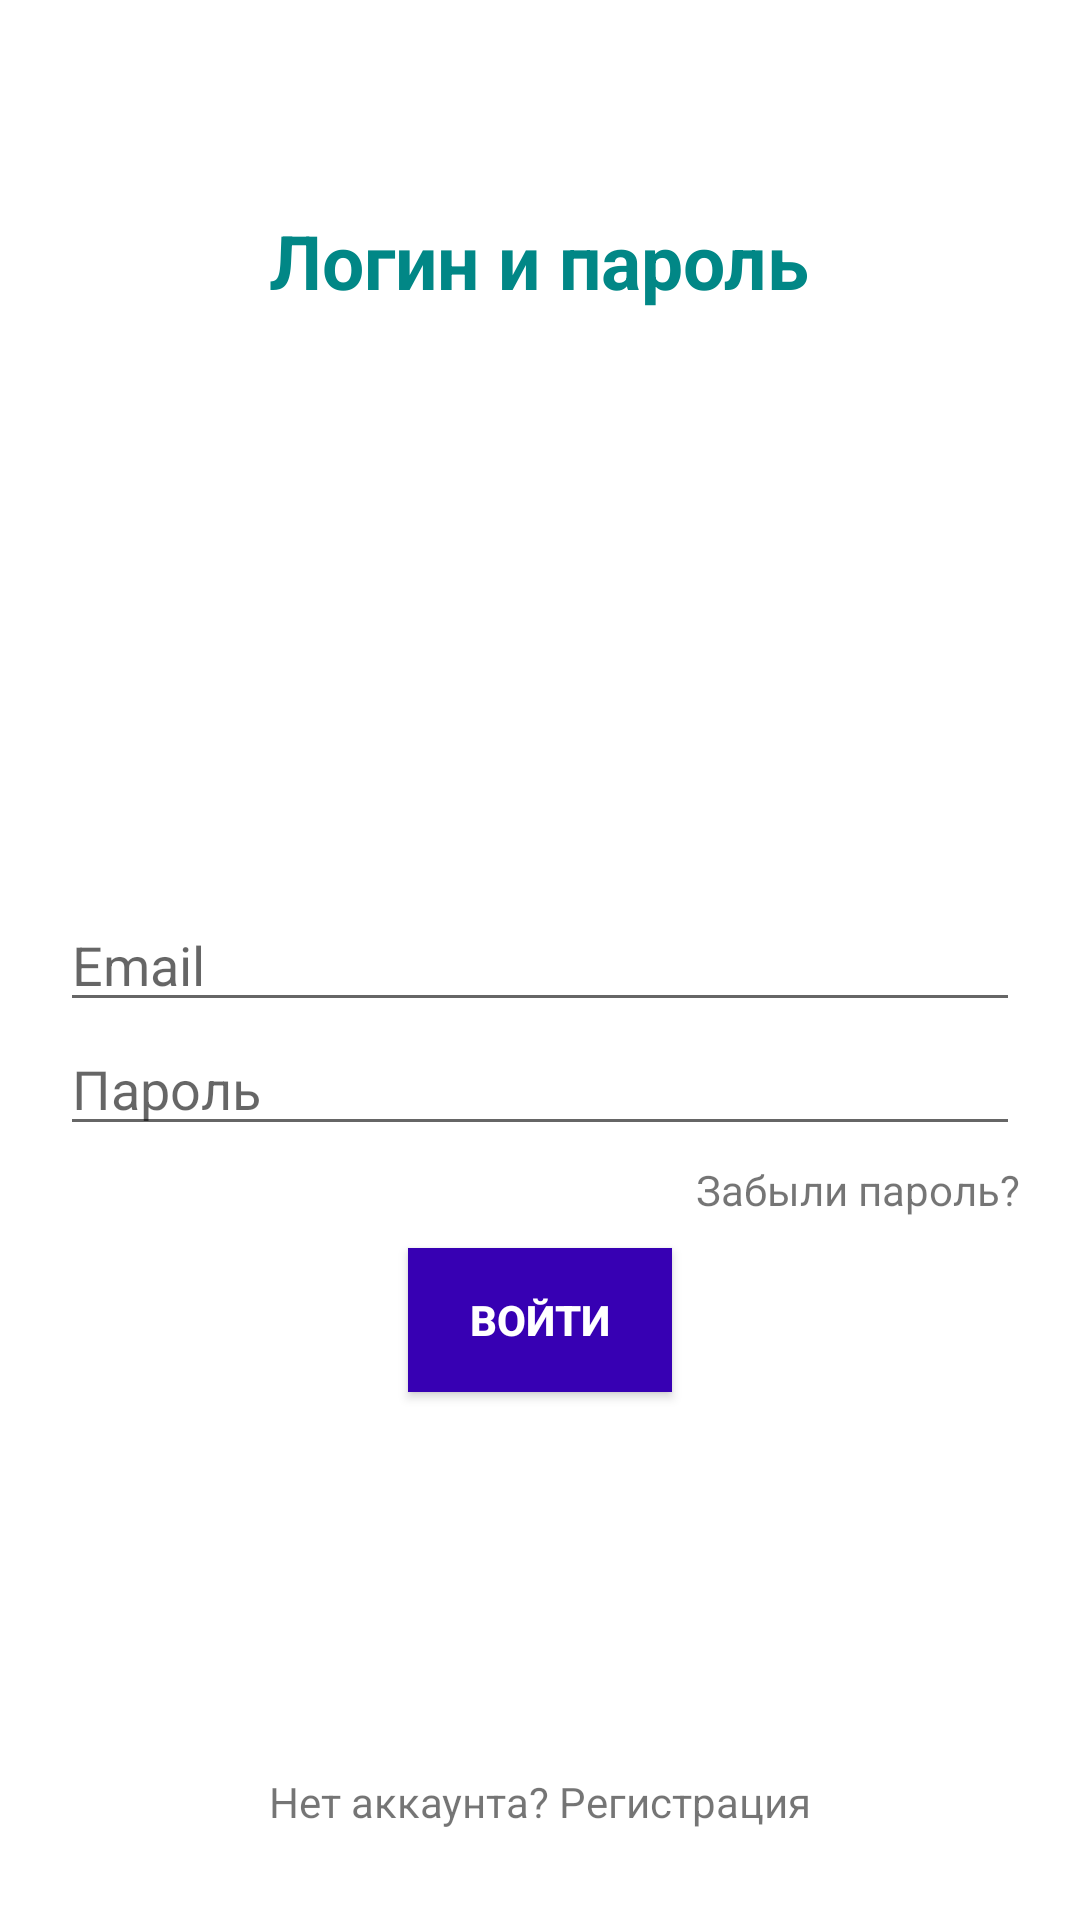

Android layout source for this screen:
<!-- AndroidManifest.xml: application theme Theme.Car_SharingApp -->
<!-- res/layout/activity_main.xml -->
<?xml version="1.0" encoding="utf-8"?>
<RelativeLayout xmlns:android="http://schemas.android.com/apk/res/android"
    xmlns:app="http://schemas.android.com/apk/res-auto"
    xmlns:tools="http://schemas.android.com/tools"
    android:layout_width="match_parent"
    android:layout_height="match_parent"
    android:padding="20dp"
    tools:context=".MainActivity">

    <TextView
        android:text="Логин и пароль"
        android:layout_centerHorizontal="true"
        android:layout_marginTop="50dp"
        android:textSize="25dp"
        android:textColor="@color/teal_700"
        android:textStyle="bold"
        android:layout_width="wrap_content"
        android:layout_height="wrap_content"
        />
    <EditText
        android:id="@+id/login_email"
        android:hint="Email"
        android:inputType="textEmailAddress"
        android:layout_centerInParent="true"
        android:layout_width="match_parent"
        android:layout_height="wrap_content"
        />
    <EditText
        android:id="@+id/login_password"
        android:layout_below="@id/login_email"
        android:hint="Пароль"
        android:inputType="textPassword"
        android:layout_width="match_parent"
        android:layout_height="wrap_content"
        />
    <TextView
        android:id="@+id/forgot_password"
        android:layout_below="@+id/login_password"
        android:layout_marginTop="5dp"
        android:text="Забыли пароль?"
        android:layout_alignParentRight="true"
        android:layout_width="wrap_content"
        android:layout_height="wrap_content"
        />
    <Button
        android:id="@+id/login_btn"
        android:text="Войти"
        android:layout_marginTop="10sp"
        android:background="@color/purple_700"
        android:layout_centerHorizontal="true"
        android:layout_below="@id/forgot_password"
        android:textColor="#ffffff"
        android:textStyle="bold"
        android:layout_width="wrap_content"
        android:layout_height="wrap_content"
        />
    <TextView
        android:id="@+id/need_an_account"
        android:layout_alignParentBottom="true"
        android:layout_marginBottom="10sp"
        android:text="Нет аккаунта? Регистрация"
        android:layout_centerHorizontal="true"
        android:layout_width="wrap_content"
        android:layout_height="wrap_content"
        />
</RelativeLayout>
<!-- resources referenced by this layout -->
<resources>
  <style name="Theme.Car_SharingApp" parent="Theme.MaterialComponents.DayNight.DarkActionBar">
          
          <item name="colorPrimary">@color/purple_500</item>
          <item name="colorPrimaryVariant">@color/purple_700</item>
          <item name="colorOnPrimary">@color/white</item>
          
          <item name="colorSecondary">@color/teal_200</item>
          <item name="colorSecondaryVariant">@color/teal_700</item>
          <item name="colorOnSecondary">@color/black</item>
          
          <item name="android:statusBarColor" tools:targetApi="l">?attr/colorPrimaryVariant</item>
          
      </style>
  <!-- not gathered from this repository: default colours our renderer supplied (Android Studio template values) -->
  <color name="purple_500">#FF6200EE</color>
  <color name="purple_700">#FF3700B3</color>
  <color name="teal_200">#FF03DAC5</color>
  <color name="teal_700">#FF018786</color>
  <color name="black">#FF000000</color>
  <color name="white">#FFFFFFFF</color>
</resources>
